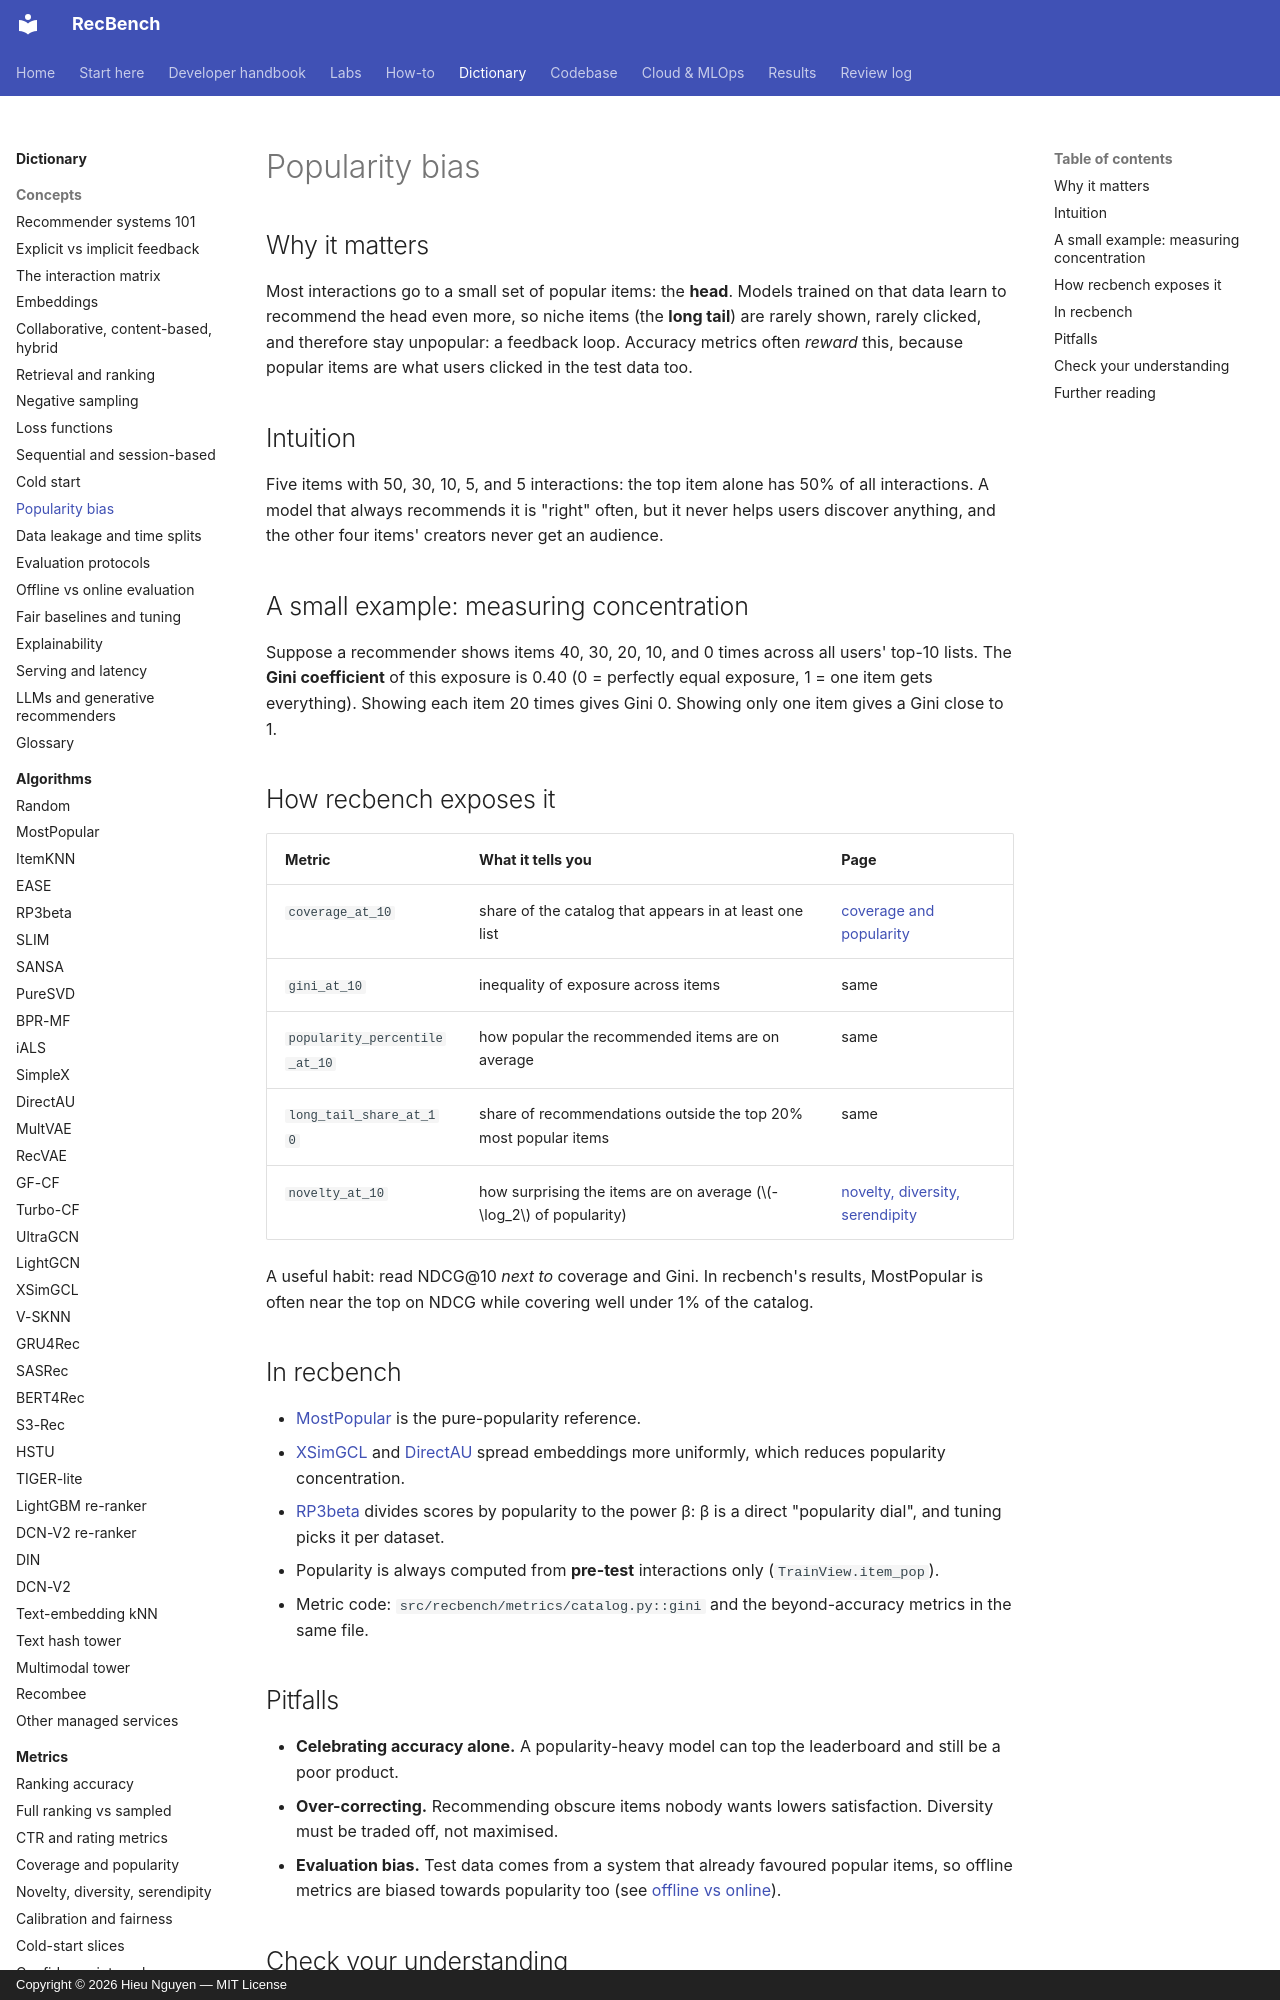

repository: trunghieu11/recbench · page: dictionary/concepts/popularity-bias/index.html · generator: mkdocs · copyright: Copyright © 2026 Hieu Nguyen — MIT License

# Popularity bias

## Why it matters

Most interactions go to a small set of popular items: the **head**. Models trained on that data learn to
recommend the head even more, so niche items (the **long tail**) are rarely shown, rarely clicked, and
therefore stay unpopular: a feedback loop. Accuracy metrics often *reward* this, because popular items are
what users clicked in the test data too.

## Intuition

Five items with 50, 30, 10, 5, and 5 interactions: the top item alone has 50% of all interactions. A model
that always recommends it is "right" often, but it never helps users discover anything, and the other four
items' creators never get an audience.

## A small example: measuring concentration

Suppose a recommender shows items 40, 30, 20, 10, and 0 times across all users' top-10 lists. The
**Gini coefficient** of this exposure is 0.40 (0 = perfectly equal exposure, 1 = one item gets everything).
Showing each item 20 times gives Gini 0. Showing only one item gives a Gini close to 1.

## How recbench exposes it

| Metric | What it tells you | Page |
|---|---|---|
| `coverage_at_10` | share of the catalog that appears in at least one list | [coverage and popularity](../metrics/coverage-and-popularity.md) |
| `gini_at_10` | inequality of exposure across items | same |
| `popularity_percentile_at_10` | how popular the recommended items are on average | same |
| `long_tail_share_at_10` | share of recommendations outside the top 20% most popular items | same |
| `novelty_at_10` | how surprising the items are on average ($-\log_2$ of popularity) | [novelty, diversity, serendipity](../metrics/novelty-diversity-serendipity.md) |

A useful habit: read NDCG@10 *next to* coverage and Gini. In recbench's results, MostPopular is often near
the top on NDCG while covering well under 1% of the catalog.

## In recbench

- [MostPopular](../algorithms/most-popular.md) is the pure-popularity reference.
- [XSimGCL](../algorithms/xsimgcl.md) and [DirectAU](../algorithms/directau.md) spread embeddings more uniformly,
  which reduces popularity concentration.
- [RP3beta](../algorithms/rp3beta.md) divides scores by popularity to the power β: β is a direct "popularity
  dial", and tuning picks it per dataset.
- Popularity is always computed from **pre-test** interactions only (`TrainView.item_pop`).
- Metric code: `src/recbench/metrics/catalog.py::gini` and the beyond-accuracy metrics in the same file.
